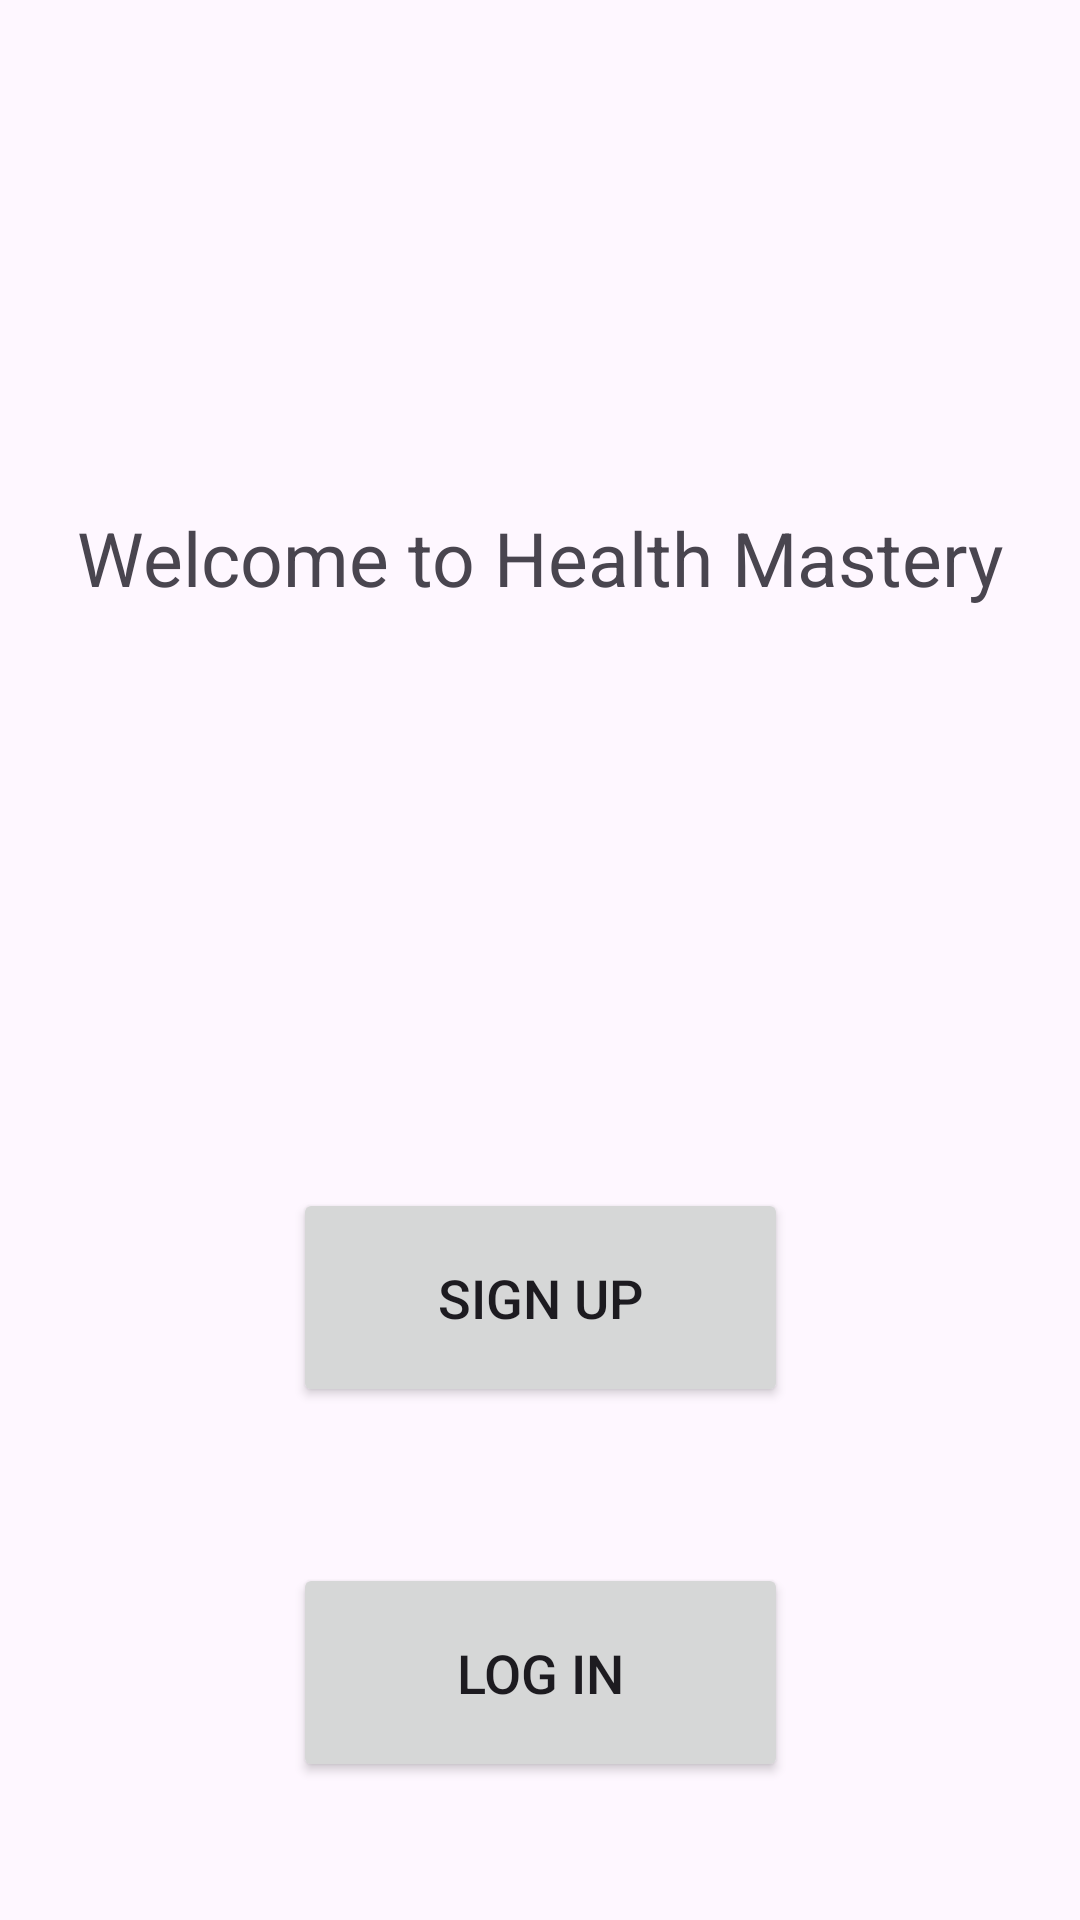

Produce the Android XML layout that renders to this screen, including the resource entries it uses.
<!-- AndroidManifest.xml: application theme Theme.HealthMastery -->
<!-- res/layout/activity_get_started.xml -->
<?xml version="1.0" encoding="utf-8"?>
<androidx.constraintlayout.widget.ConstraintLayout xmlns:android="http://schemas.android.com/apk/res/android"
    xmlns:app="http://schemas.android.com/apk/res-auto"
    xmlns:tools="http://schemas.android.com/tools"
    android:layout_width="match_parent"
    android:layout_height="match_parent"
    tools:context=".GetStarted">

    <TextView
        android:id="@+id/welcomeText"
        android:layout_width="wrap_content"
        android:layout_height="wrap_content"
        android:layout_marginTop="169dp"
        android:text="Welcome to Health Mastery"
        android:textSize="25dp"
        app:layout_constraintEnd_toEndOf="parent"
        app:layout_constraintStart_toStartOf="parent"
        app:layout_constraintTop_toTopOf="parent" />

    <Button
        android:id="@+id/startBtn"
        android:layout_width="165dp"
        android:layout_height="73dp"
        android:text="Sign Up"
        android:textSize="18dp"
        app:layout_constraintBottom_toBottomOf="parent"
        app:layout_constraintEnd_toEndOf="parent"
        app:layout_constraintStart_toStartOf="parent"
        app:layout_constraintTop_toBottomOf="@+id/welcomeText"
        app:layout_constraintVertical_bias="0.531" />

    <Button
        android:id="@+id/skipBtn"
        android:layout_width="165dp"
        android:layout_height="73dp"
        android:text="Log In"
        android:textSize="18dp"
        app:layout_constraintBottom_toBottomOf="parent"
        app:layout_constraintEnd_toEndOf="parent"
        app:layout_constraintStart_toStartOf="parent"
        app:layout_constraintTop_toBottomOf="@+id/startBtn"
        app:layout_constraintVertical_bias="0.531" />

</androidx.constraintlayout.widget.ConstraintLayout>
<!-- resources referenced by this layout -->
<resources>
  <style name="Theme.HealthMastery" parent="Base.Theme.HealthMastery" />
  <style name="Base.Theme.HealthMastery" parent="Theme.Material3.DayNight.NoActionBar">
          
           <item name="colorPrimary">#01295f</item>
      </style>
</resources>
